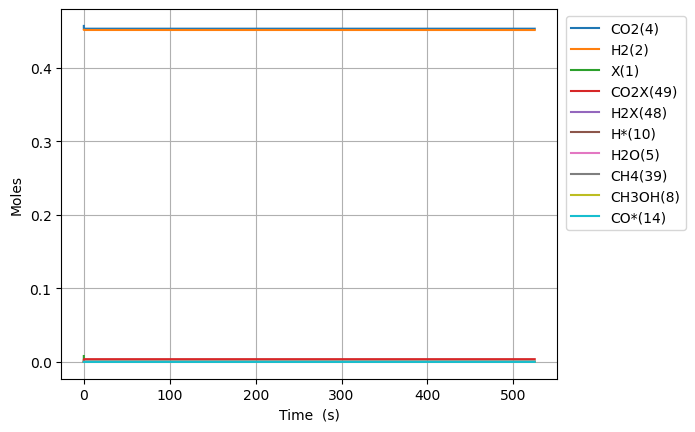

The data file committed next to this chart (first rows):
Time (s), Volume (m^3), N2, Ne, X(1), H2(2), CO(3), CO2(4), H2O(5), CH2O(6), HCOOH(7), CH3OH(8), HCOOCH3(9), H*(10), O*(11), OH*(12), H2O*(13), CO*(14), CO2*(15), HCO*(16), HCOO*(17), COOH*(18), CH2O*(19), CH3O*(20)
0.0, 0.002727, 0.09156, 0.0, 0.008024, 0.4515, 0.0, 0.4569, 0.0, 0.0, 0.0, 0.0, 0.0, 0.0, 0.0, 0.0, 0.0, 0.0, 0.0, 0.0, 0.0, 0.0, 0.0, 0.0
1.6341877589824667e-24, 0.002727, 0.09156, 0.0, 0.008024, 0.4515, 7.800982105251539e-87, 0.4569, 3.1869345257874977e-85, 1.653477462024894e-95, 1.6853034861364333e-48, 8.597632243806839e-132, 2.849442679141663e-177, 2.6835893650485818e-18, 5.959306199676649e-45, 3.4516701566484334e-60, 1.2994079568815296e-71, 5.959306199676653e-45, 9.889226013043809e-26, 2.8006835139944145e-62, 4.3587491969103594e-46, 1.8993235199081635e-44, 1.823339441603643e-79, -1.8860481755313727e-107
4.5757257251509065e-24, 0.002727, 0.09156, 0.0, 0.008024, 0.4515, 4.71179319157193e-86, 0.4569, 1.8537558031894216e-83, 1.0058909616868885e-93, 4.7188497611820135e-48, 1.355927283532978e-129, 1.928849758856453e-174, 7.514050222136013e-18, 3.5994209446046905e-44, 4.097822809659843e-59, 4.085546198023679e-70, 3.5994209446046945e-44, 2.7689832836522634e-25, 3.3249714371832116e-61, 2.6326845143627412e-45, 1.1471914060204137e-43, 5.732870606230734e-78, 9.773857350448849e-106
1.0458801657487787e-23, 0.002727, 0.09156, 0.0, 0.008024, 0.4515, 2.2685255962071486e-85, 0.4569, 8.327153133344901e-82, 4.541072598919488e-92, 1.0785942311273175e-47, 6.477912527484869e-127, 6.192576903510617e-171, 1.717497193631082e-17, 1.7329662428659614e-43, 4.023266734098092e-58, 9.114628799484308e-69, 1.7329662428659654e-43, 6.329104648348018e-25, 3.264476656908584e-60, 1.2675242656048583e-44, 5.523232795831182e-43, 1.2789718928848973e-76, 1.0258060861205204e-103
2.222495352216155e-23, 0.002727, 0.09156, 0.0, 0.008024, 0.4515, 9.907247273669459e-85, 0.4569, 3.1388483844255063e-80, 1.7146226034876341e-90, 2.29201274114555e-47, 2.19994550788257e-124, 9.645744990601608e-168, 3.649681536466022e-17, 7.568318873589258e-43, 3.5585338641460187e-57, 1.707069100378569e-67, 7.568318873589293e-43, 1.344934737773948e-24, 2.887392624833399e-59, 5.535611471223856e-44, 2.4121408702195513e-42, 2.395372806478059e-75, 8.189973246625365e-102
4.575725725150907e-23, 0.002727, 0.09156, 0.0, 0.008024, 0.4515, 4.136080712204368e-84, 0.4569, 1.0881223782738838e-78, 5.948822316859154e-89, 4.718849761182014e-47, 6.455557148348378e-122, 1.2085558475494077e-164, 7.514050222135815e-17, 3.159624147068484e-42, 2.9911621304518086e-56, 2.9485373526957545e-66, 3.159624147068513e-42, 2.768983283652223e-24, 2.4270274726809228e-58, 2.311008816234801e-43, 1.0070213301978732e-41, 4.137410828625565e-74, 5.833824250966923e-100
9.282186471020411e-23, 0.002727, 0.09156, 0.0, 0.008024, 0.4515, 1.689723927925905e-83, 0.4569, 3.622417320062005e-77, 1.9812061969865817e-87, 9.572523801254943e-47, 1.767383286168725e-119, 1.366347951898159e-161, 1.5242787593475048e-16, 1.2908095600746965e-41, 2.4523354327971513e-55, 4.899038910319768e-65, 1.290809560074721e-41, 5.617080375408698e-24, 1.989823748940118e-57, 9.441225043021164e-43, 4.114010716575595e-41, 6.87436994737734e-73, 3.935712569998222e-98
1.869510796275942e-22, 0.002727, 0.09156, 0.0, 0.008024, 0.4515, 6.830134280288773e-83, 0.4569, 1.182174255929738e-75, 6.466986957532153e-86, 1.927987188140079e-46, 4.677691925693888e-117, 1.4694530572128044e-158, 3.0700262336152114e-16, 5.217658624513959e-41, 1.9859648143374784e-54, 7.98666987645729e-64, 5.217658624514156e-41, 1.1313274558921353e-23, 1.6114108499830149e-56, 3.81629408636966e-42, 1.6629489088085448e-40, 1.1206957935418807e-71, 2.5856025061300872e-96
3.7520950946237437e-22, 0.002727, 0.09156, 0.0, 0.008024, 0.4515, 2.746366954082224e-82, 0.4569, 3.8201893253452996e-74, 2.090018408075399e-84, 3.869456804169248e-46, 1.217511376027176e-114, 1.5418868714795182e-155, 6.161521182150062e-16, 2.097997584820532e-40, 1.598477257245854e-53, 1.2898493180915556e-62, 2.09799758482069e-40, 2.2705662925945495e-23, 1.2970036235571221e-55, 1.534515044763109e-41, 6.686644421532975e-40, 1.8099266741972064e-70, 1.6764845381435604e-94
7.517263691319348e-22, 0.002727, 0.09156, 0.0, 0.008024, 0.4515, 1.1014159828512013e-81, 0.4569, 1.2284522830219922e-72, 6.72118579880052e-83, 7.75239603622759e-46, 3.1427258742501307e-112, 1.5982264617378682e-152, 1.2344511079217516e-15, 8.413908667482791e-40, 1.282677329771646e-52, 2.0733951063577154e-61, 8.41390866748406e-40, 4.5490439659989064e-23, 1.0407636966638794e-54, 6.154091476094151e-41, 2.681643479203723e-39, 2.9094041845545766e-69, 1.0799486569273024e-92
1.5047600884710555e-21, 0.002727, 0.09156, 0.0, 0.008024, 0.4515, 4.411408886666439e-81, 0.4569, 3.940661795024889e-71, 2.156095305991741e-81, 1.551827450034447e-45, 8.078698381752322e-110, 1.6465617611272231e-149, 2.471049087334344e-15, 3.3699521384494065e-39, 1.0277027449573013e-51, 3.325161376701253e-60, 3.369952138450423e-39, 9.105999312805743e-23, 8.338774101404215e-54, 2.4648464016897103e-40, 1.0740561284419186e-38, 4.665892115462346e-68, 6.934154557185878e-91
3.0108275271492967e-21, 0.002727, 0.09156, 0.0, 0.008024, 0.4515, 1.765713201001549e-80, 0.4569, 1.262552315796613e-69, 6.908022301924657e-80, 3.1050031428581645e-45, 2.0724225519229642e-107, 1.6912078718444281e-146, 4.944245046155934e-15, 1.3488590902519024e-38, 8.227870817276778e-51, 5.32644967200027e-59, 1.3488590902527163e-38, 1.8219910006411892e-22, 6.676088875406384e-53, 9.865808014567479e-40, 4.299023576404817e-38, 7.474114460582196e-67, 4.445067011392328e-89
6.0229624045057795e-21, 0.002727, 0.09156, 0.0, 0.008024, 0.4515, 7.0651527519636e-80, 0.4569, 4.042634046738152e-68, 2.211930550220474e-78, 6.211354528511236e-45, 5.310880215467669e-105, 1.7344272504156908e-143, 9.890636963784735e-15, 5.397193331326893e-38, 6.5847972476624545e-50, 8.527275873375505e-58, 5.397193331333408e-38, 3.644773139359411e-22, 5.342898919940055e-52, 3.9476073526880945e-39, 1.7201693975801526e-37, 1.1965535297488797e-65, 2.847150878621418e-87
1.2047232159218744e-20, 0.002727, 0.09156, 0.0, 0.008024, 0.4515, 2.826521155921161e-79, 0.4569, 1.294037692199257e-66, 7.080357715812388e-77, 1.2424057299908184e-44, 1.360286209373829e-102, 1.7774002140264102e-140, 1.9783420798984816e-14, 2.1592287766474143e-37, 5.268838220541169e-49, 1.3647607737915403e-56, 2.159228776652627e-37, 7.290337416783819e-22, 4.275129020667681e-51, 1.5792992463929368e-38, 6.881797643481205e-37, 1.9150413447730588e-64, 1.8229143718365695e-85
2.4095771668644675e-20, 0.002727, 0.09156, 0.0, 0.008024, 0.4515, 1.1307004799997058e-78, 0.4569, 4.141552359383221e-65, 2.2660618482305066e-75, 2.4849462844157573e-44, 3.4832258702163486e-100, 1.8207448402314063e-137, 3.9568988469154924e-14, 8.637618044838164e-37, 4.215470741920553e-48, 2.1839345725711194e-55, 8.63761804487987e-37, 1.4581465971584507e-21, 3.420424938582429e-50, 6.317705147483466e-38, 2.7529430516436973e-36, 3.064508676794205e-63, 1.1668999331432854e-83
4.819285068749654e-20, 0.002727, 0.09156, 0.0, 0.008024, 0.4515, 4.522985963455699e-78, 0.4569, 1.325397814239713e-63, 7.251944314125889e-74, 4.970027395595537e-44, 8.918179985858153e-98, 1.864788750206074e-134, 7.914012380857489e-14, 3.455187810556404e-36, 3.372536594313453e-47, 3.494549125426305e-54, 3.455187810589769e-36, 2.916372308099335e-21, 2.7364650201889905e-49, 2.527180106778435e-37, 1.1012219952349775e-35, 4.903561194537876e-62, 7.468892615976621e-82
9.638700872520027e-20, 0.002727, 0.09156, 0.0, 0.008024, 0.4515, 1.8092311999827212e-77, 0.4569, 4.241434522159359e-62, 2.32070355534896e-72, 9.9401896552385e-44, 2.2831865672890735e-95, 1.909708976146143e-131, 1.582823944837338e-13, 1.382103243219865e-35, 2.698093159121727e-46, 5.5914814033811e-53, 1.3821032432465583e-35, 5.832823729904091e-21, 2.1892162430078573e-48, 1.0108887820453555e-36, 4.404977324744948e-35, 7.845954211964119e-61, 4.780302565153267e-80
1.9277532480060772e-19, 0.002727, 0.09156, 0.0, 0.008024, 0.4515, 7.236998597915487e-77, 0.4569, 1.3572847716183286e-60, 7.426342839826124e-71, 1.9880514771083e-43, 5.845070346058278e-93, 1.9556022667107727e-128, 3.165669358193276e-13, 5.528469211154606e-35, 2.1584998917478716e-45, 8.946531681077189e-52, 5.528469211368155e-35, 1.166572657320555e-20, 1.7513814019213353e-47, 4.043565642786251e-36, 1.7620086332622531e-34, 1.255366279224959e-59, 3.05943143624579e-78
3.855519569514226e-19, 0.002727, 0.09156, 0.0, 0.008024, 0.4515, 2.894814736847147e-76, 0.4569, 4.343351669136857e-59, 2.3764195498595275e-69, 3.9761174547833216e-43, 1.4963233265250476e-90, 2.0025176917542303e-125, 6.331360184316187e-13, 2.2113989319908946e-34, 1.726809756271134e-44, 1.4314577248169065e-50, 2.2113989321617343e-34, 2.3331532258576256e-20, 1.4010936313459472e-46, 1.6174099889831125e-35, 7.048068615487418e-34, 2.0085748542528972e-58, 1.9580100443214483e-76
7.711052212530524e-19, 0.002727, 0.09156, 0.0, 0.008024, 0.4515, 1.1579306759476327e-75, 0.4569, 1.389878511913125e-57, 7.604367637036677e-68, 7.952264682286898e-43, 3.830419877250166e-88, 2.0504662034052116e-122, 1.2662741834206156e-12, 8.845618221663466e-34, 1.3814512574188764e-43, 2.2903416551824488e-49, 8.845618223030183e-34, 4.666314362438884e-20, 1.1208465449449583e-45, 6.46946045826534e-35, 2.8192332031397232e-33, 3.213640170097725e-57, 1.2530692307666838e-74
1.542211749856312e-18, 0.002727, 0.09156, 0.0, 0.008024, 0.4515, 4.631787359479205e-75, 0.4569, 4.447617690675003e-56, 2.433268118470975e-66, 1.590480349149791e-42, 9.804897039586428e-86, 2.09941088053991e-119, 2.532550512456268e-12, 3.5382517862837455e-33, 1.1051616112824715e-42, 3.6645514310866676e-48, 3.5382517873771237e-33, 9.332636633629872e-20, 8.966278730396713e-45, 2.5876307262556943e-34, 1.1276935850007183e-32, 5.1415345599482155e-56, 8.018834801183256e-73
3.084424807062831e-18, 0.002727, 0.09156, 0.0, 0.008024, 0.4515, 1.8529041724306374e-74, 0.4569, 1.4232367017916026e-54, 7.785601025236027e-65, 3.1813790755642405e-42, 2.5095379198893346e-83, 2.149231953149359e-116, 5.065103166758207e-12, 1.4153016131363719e-32, 8.841282901834706e-42, 5.86327762446834e-47, 1.4153016140110769e-32, 1.8665281168125714e-19, 7.172217347277255e-44, 1.034927571683511e-33, 4.510768166350557e-32, 8.22550035540995e-55, 5.130995527464424e-71
6.168850921475869e-18, 0.002727, 0.09156, 0.0, 0.008024, 0.4515, 7.41763659742689e-74, 0.4569, 4.554343164589854e-53, 2.4908395635226043e-63, 6.36943188299983e-42, 6.421758364899102e-81, 2.1996476615478873e-113, 1.013020846028461e-11, 5.661208242581336e-32, 7.07300247050979e-41, 9.381213294264522e-46, 5.661208249579016e-32, 3.7330570205572895e-19, 5.7364788989639474e-43, 4.1387089274224173e-33, 1.8043006069305422e-31, 1.315772337085167e-53, 3.282474763947132e-69
1.2337703150301946e-17, 0.002727, 0.09156, 0.0, 0.008024, 0.4515, 2.986310803079399e-73, 0.4569, 1.4573793678586462e-51, 7.967144097238756e-62, 1.284562058646626e-41, 1.6426076362054434e-78, 5.854881164197316e-110, 2.026041898702747e-11, 2.2644836492714204e-31, 5.658360667475957e-40, 1.5009829579777984e-44, 2.2644836548696275e-31, 7.466114815428922e-19, 4.587109960403436e-42, 1.6546822375332527e-32, 7.217145710035589e-31, 2.1042498989567354e-52, 2.0990391103065435e-67
2.46754076079541e-17, 0.002727, 0.09156, 0.0, 0.008024, 0.4515, 1.256139583840935e-72, 0.4569, 4.663545054279516e-50, 2.5472208340085864e-60, 2.7399244206519076e-41, 4.198109164140615e-76, 5.983636599790286e-107, 4.052083979927298e-11, 9.057935255416615e-31, 4.526621181989195e-39, 2.401535972325726e-43, 9.057935300203271e-31, 1.4932230354700972e-18, 3.6663742430877003e-41, 6.612325390457826e-32, 2.8868122226112256e-30, 3.36364792604189e-51, 1.3411550716303237e-65
4.935081652325841e-17, 0.002727, 0.09156, 0.0, 0.008024, 0.4515, 6.996048759883142e-72, 0.4569, 1.492289975240541e-48, 8.136646289893529e-59, 8.212376899626776e-41, 1.0711618084679526e-73, 6.095922399382748e-104, 8.104168045879971e-11, 3.623174196914984e-30, 3.621188683354354e-38, 3.8423391098089516e-42, 3.623174232745895e-30, 2.9864461231360224e-18, 2.927810905056627e-40, 2.6398208498726245e-31, 1.1546879039243548e-29, 5.371776266855656e-50, 8.554951028929224e-64
9.870163435386702e-17, 0.002727, 0.09156, 0.0, 0.008024, 0.4515, 9.10594338689434e-71, 0.4569, 4.775042981969137e-47, 2.5945218020793943e-57, 6.013643703135582e-40, 2.7241092435059536e-71, 6.178713489139154e-101, 1.6208335791796822e-10, 1.4492696681808294e-29, 2.8967775403780458e-37, 6.147362927942537e-41, 1.4492696968480847e-29, 5.9728922177139395e-18, 2.3338311262632096e-39, 1.0518628685032339e-30, 4.6184554859868546e-29, 8.562818596214569e-49, 5.439028584631898e-62
1.4805245218447562e-16, 0.002727, 0.09156, 0.0, 0.008024, 0.4515, 3.786245864190907e-70, 0.4569, 2.2367320176532445e-46, 1.2121272330601272e-56, 2.0571533108559747e-39, 2.0866885329597153e-70, 3.7635629421074566e-100, 2.431250315172148e-10, 3.0796980050365475e-29, 8.282688386660887e-37, 2.34361637489482e-40, 3.0796980870119303e-29, 8.959338231537929e-18, 6.65952736274888e-39, 2.2292639873066364e-30, 9.81378292183382e-29, 3.259051018285448e-48, 3.097109454432291e-61
1.9740327001508422e-16, 0.002727, 0.09156, 0.0, 0.008024, 0.4515, 1.123306428150548e-69, 0.4569, 7.117475858784586e-46, 3.904852628931636e-56, 5.327228188153308e-39, 1.0937914312583332e-69, 3.643832333415423e-99, 3.241667012565023e-10, 5.253602404409863e-29, 1.7470043472503333e-36, 6.305482544253168e-40, 5.253602577331559e-29, 1.1945784164607997e-17, 1.4020607048761664e-38, 3.793560466058275e-30, 1.6740475868280064e-28, 8.752774738469042e-48, 1.2092041417854484e-60
2.961049056763014e-16, 0.002727, 0.09156, 0.0, 0.008024, 0.4515, 5.33732760399139e-69, 0.4569, 3.7550882064321745e-45, 2.1426665971052767e-55, 2.1024757374654588e-38, 1.8491074745896131e-68, 2.0176302868480484e-97, 4.862500316758444e-10, 1.087691616763927e-28, 4.771362665873672e-36, 2.5501930616330598e-39, 1.0876916640016807e-28, 1.7918675841223642e-17, 3.817564691320426e-38, 7.822099694601235e-30, 3.4656667836935687e-28, 3.526255178496737e-47, 1.00791196418375e-59
3.9480654133751863e-16, 0.002727, 0.09156, 0.0, 0.008024, 0.4515, 1.6540628912737981e-68, 0.4569, 1.1951482132350077e-44, 6.863404008039655e-55, 5.652258804577738e-38, 9.918209609813339e-68, 1.4904947207507661e-96, 6.483333479003727e-10, 1.8498785032493562e-28, 9.982826382777652e-36, 6.90745621600482e-39, 1.8498786021007484e-28, 2.3891567220878375e-17, 7.965625152746914e-38, 1.3251840944140967e-29, 5.893809417914607e-28, 9.525408703309705e-47, 3.948748754631506e-59
4.935081769987358e-16, 0.002727, 0.09156, 0.0, 0.008024, 0.4515, 4.226397932305533e-68, 0.4569, 3.1043920182229984e-44, 1.7896970414482808e-54, 1.2655248722605439e-37, 4.1480434183226745e-67, 8.980774232517951e-96, 8.104166489159174e-10, 2.8261962762011203e-28, 1.8172501650724156e-35, 1.551664490115798e-38, 2.8261964561829085e-28, 2.986445828236073e-17, 1.446055673699051e-37, 2.0165717513783728e-29, 9.003811595987506e-28, 2.1337135546252613e-46, 1.236043440107458e-58
5.92209812659953e-16, 0.002727, 0.09156, 0.0, 0.008024, 0.4515, 9.499253148098966e-68, 0.4569, 7.059882118361318e-44, 4.080019493474336e-54, 2.5048539991995174e-37, 1.5177408450230726e-66, 4.6484424709908225e-95, 9.724999344450471e-10, 4.0205468271799253e-28, 3.014016012781816e-35, 3.0764100385867383e-38, 4.0205471257502336e-28, 3.5837349019873004e-17, 2.3915085483039114e-37, 2.8570844621124896e-29, 1.2807945744353638e-27, 4.2174639479569936e-46, 3.353400795327622e-58
7.896130839823874e-16, 0.002727, 0.09156, 0.0, 0.008024, 0.4515, 4.199039029011388e-67, 0.4569, 3.1181314267066214e-43, 1.7839146634439175e-53, 8.014695552179329e-37, 2.538199851240931e-65, 1.5623990880184665e-93, 1.296666459071646e-09, 7.062933676667711e-28, 6.978264621417371e-35, 9.860357051912067e-38, 7.06293436826929e-28, 4.7783129523600435e-17, 5.496801653803887e-37, 4.973766930322781e-29, 2.249640089558068e-27, 1.3401678202233859e-45, 2.1978883172968768e-57
1.1844196266272565e-15, 0.002727, 0.09156, 0.0, 0.008024, 0.4515, 3.733817725046411e-66, 0.4569, 2.6948687722535837e-42, 1.4901082274730614e-52, 4.285316694003147e-36, 9.964738183572691e-64, 1.4387194039088075e-91, 1.9449993229647664e-09, 1.5757155495922945e-27, 2.360836355568902e-34, 5.279206666129251e-37, 1.5757157838069835e-27, 7.167468665373499e-17, 1.8292516395114646e-36, 1.0885482724093163e-28, 5.017223807733174e-27, 7.045049409341114e-45, 3.021823944763597e-56
1.974032711916994e-15, 0.002727, 0.09156, 0.0, 0.008024, 0.4515, 5.763907017527151e-65, 0.4569, 4.0371467842876917e-41, 2.116268189996041e-51, 3.5464614098047497e-35, 8.067030371803832e-62, 3.24197320940838e-89, 3.2416643093408464e-09, 4.35818429371508e-27, 1.1200664227749404e-33, 4.375234499690056e-36, 4.35818540720163e-27, 1.1945778540702817e-16, 8.380840571539249e-36, 2.8946226097412974e-28, 1.38673117034605e-26, 5.624572977285533e-44, 7.463996173420934e-55
3.55325888249647e-15, 0.002727, 0.09156, 0.0, 0.008024, 0.4515, 1.243229795768488e-63, 0.4569, 8.560651777311193e-40, 4.148061840946324e-50, 3.925607054741098e-34, 9.971193962170473e-60, 1.2513998560972103e-86, 5.83499131617828e-09, 1.4097109994384065e-26, 6.708613626522296e-33, 4.853916355788022e-35, 1.4097116690535104e-26, 2.1502392089330819e-16, 4.687231722602853e-35, 8.672010611757918e-28, 4.4792526915431854e-26, 5.8041669885060904e-43, 2.5766211499608957e-53
6.7117112236554214e-15, 0.002727, 0.09156, 0.0, 0.008024, 0.4515, 3.223766382100823e-62, 0.4569, 2.2064039455033433e-38, 9.422970667334528e-49, 5.1444947486200597e-33, 1.4637854362664964e-57, 5.893692134849419e-84, 1.102163346130719e-08, 5.027062948125901e-26, 4.6032824288278654e-32, 6.384461047818211e-34, 5.0270675786076484e-26, 4.061559437890498e-16, 2.8357453946136286e-34, 2.6853833903744974e-27, 1.5927918982813617e-25, 6.685379444311683e-42, 1.0028646176937485e-51
9.554318330698478e-15, 0.002727, 0.09156, 0.0, 0.008024, 0.4515, 1.4179505581875795e-61, 0.4569, 1.0049452310592206e-37, 4.149989671373534e-48, 1.864142494228037e-32, 1.1942447300462364e-56, 8.032110503294806e-83, 1.568959785681506e-08, 1.01859735333849e-25, 1.2623023413484544e-31, 2.3177231153675753e-33, 1.0185986294951364e-25, 5.781744815896089e-16, 7.241890789319427e-34, 4.9181317552475574e-27, 3.220620800572836e-25, 2.254451148798009e-41, 5.404777437315248e-51
1.2396925437741533e-14, 0.002727, 0.09156, 0.0, 0.008024, 0.4515, 4.5404030955929027e-61, 0.4569, 3.2328607017726635e-37, 1.279046490024308e-47, 4.970831738545382e-32, 5.620884402780788e-56, 4.787099061735728e-82, 2.0357549422062705e-08, 1.7147993037696226e-25, 2.67933881822986e-31, 6.190194397684346e-33, 1.7148020266131309e-25, 7.501927514709299e-16, 1.4339381275287167e-33, 7.528716866592982e-27, 5.41055364710984e-25, 5.623279497633722e-41, 1.888434984849931e-50
1.523953254478459e-14, 0.002727, 0.09156, 0.0, 0.008024, 0.4515, 1.1553167168730207e-60, 0.4569, 8.345450137221065e-37, 3.166722518724694e-47, 1.0893083939353154e-31, 2.139182913121785e-55, 2.573758836074214e-81, 2.502548815034263e-08, 2.591311541291557e-25, 4.879514537695193e-31, 1.3585704873486096e-32, 2.5913165253679243e-25, 9.22210753433996e-16, 2.4465742241934495e-33, 1.0399136312688281e-26, 8.159152054703336e-25, 1.1516382724477894e-40, 5.336546270753143e-50
1.8082139651827644e-14, 0.002727, 0.09156, 0.0, 0.008024, 0.4515, 2.5336187144043073e-60, 0.4569, 1.8540819943764795e-36, 6.74985179468278e-47, 2.0979168844668308e-31, 6.831248361164137e-55, 1.110888908983227e-80, 2.969341403464611e-08, 3.6481335090332857e-25, 8.037269045287663e-31, 2.6200889005873376e-32, 3.648141760004321e-25, 1.0942284874796858e-15, 3.786681469993247e-33, 1.3443448184403045e-26, 1.1462847633945667e-24, 2.0766704293246874e-40, 1.2683446133810684e-49
2.3767353865913758e-14, 0.002727, 0.09156, 0.0, 0.008024, 0.4515, 9.002429263466184e-60, 0.4569, 6.748182541193187e-36, 2.2632979721139382e-46, 5.995582408245307e-31, 4.7513528050000806e-54, 1.2648173628038388e-79, 3.902922724613453e-08, 6.30270483334894e-25, 1.784644296373341e-30, 7.505576169402352e-32, 6.30272333509993e-25, 1.4382631518216698e-15, 7.500450597988008e-33, 1.9875001162191452e-26, 1.9722828493568125e-24, 5.240733704311812e-40, 5.045252905029983e-49
2.945256807999987e-14, 0.002727, 0.09156, 0.0, 0.008024, 0.4515, 2.446989860411437e-59, 0.4569, 1.8600683988704964e-35, 5.826448756521166e-46, 1.3733984280636828e-30, 1.9560181560081296e-53, 6.802663227975357e-79, 4.836498900042597e-08, 9.678509246236976e-25, 3.348391076078381e-30, 1.7224994807509046e-31, 9.67854429238654e-25, 1.7822967445029265e-15, 1.266834677658275e-32, 2.6498000392991443e-26, 3.016232646444078e-24, 1.0747658989780663e-39, 1.4450906560253653e-48
3.513778229408598e-14, 0.002727, 0.09156, 0.0, 0.008024, 0.4515, 5.6455670173985545e-59, 0.4569, 4.330035167471069e-35, 1.2739723075367163e-45, 2.733113627510534e-30, 6.258430215623131e-53, 2.7348316919265085e-78, 5.770069923828092e-08, 1.3775542554196046e-24, 5.638638666335317e-30, 3.4331476092564737e-31, 1.3775602129975634e-24, 2.126329265529558e-15, 1.9333290935387933e-32, 3.316254522964614e-26, 4.275194974955716e-24, 1.9312058998464872e-39, 3.4145054041903776e-48
4.082299650817209e-14, 0.002727, 0.09156, 0.0, 0.008024, 0.4515, 1.1629677454523347e-58, 0.4569, 8.974046599167441e-35, 2.488718175763094e-45, 4.9255678328317505e-30, 1.7190379652008977e-52, 9.172951411155644e-78, 6.70363579014957e-08, 1.859380069335664e-24, 8.79438350746727e-30, 6.1952606682971e-31, 1.8593894486771807e-24, 2.470360714907348e-15, 2.750028886826343e-32, 3.9851309535398997e-26, 5.746326076569135e-24, 3.164293951758636e-39, 7.057525802415651e-48
4.65082107222582e-14, 0.002727, 0.09156, 0.0, 0.008024, 0.4515, 2.198111910454288e-58, 0.4569, 1.70296525368763e-34, 4.4712830791488606e-45, 8.23873686815069e-30, 4.184768485227656e-52, 2.650022068076049e-77, 7.637196493350443e-08, 2.4133279727841765e-24, 1.2948611986172928e-29, 1.0373997337686696e-30, 2.4133419122089862e-24, 2.814391092641874e-15, 3.7165938249545163e-32, 4.6576362848820045e-26, 7.426904897117533e-24, 4.8450375780799244e-39, 1.318796558347103e-47
5.219342493634431e-14, 0.002727, 0.09156, 0.0, 0.008024, 0.4515, 3.882459825231227e-58, 0.4569, 3.0150910417495628e-34, 7.534956567539765e-45, 1.3001461793821535e-29, 9.257637664800073e-52, 6.824242713999762e-77, 8.570752027846969e-08, 3.0393975757082696e-24, 1.8230691571779203e-29, 1.638664537714936e-30, 3.0394173846455814e-24, 3.1584203987386888e-15, 4.8333009602367203e-32, 5.332818801071434e-26, 9.314284146406464e-24, 7.043071808823291e-39, 2.2790907142742173e-47
5.787863915043042e-14, 0.002727, 0.09156, 0.0, 0.008024, 0.4515, 6.47936798630759e-58, 0.4569, 5.039055425711268e-34, 1.2060641491671336e-44, 1.9576750878159276e-29, 1.8753823130240066e-51, 1.5741014765776923e-76, 9.50430238802612e-08, 3.7375884845338136e-24, 2.476927461558359e-29, 2.4694105911139814e-30, 3.73761564716864e-24, 3.502448633203406e-15, 6.100770657647654e-32, 6.008526425470059e-26, 1.1405830926163294e-23, 9.825974576649208e-39, 3.700875609505249e-47
6.356385336451653e-14, 0.002727, 0.09156, 0.0, 0.008024, 0.4515, 1.0308348700719017e-57, 0.4569, 8.024938515537711e-34, 1.8507481011621858e-44, 2.8361607773612253e-29, 3.526988357432148e-51, 3.319150723848282e-76, 1.0437847568208871e-07, 4.507900300818891e-24, 3.269321601386409e-29, 3.580064623498385e-30, 4.507936480639479e-24, 3.846475796041705e-15, 7.519325288698309e-32, 6.683649282160052e-26, 1.3698907943711755e-23, 1.3260604501087385e-38, 5.714223908641178e-47
7.493428179268876e-14, 0.002727, 0.09156, 0.0, 0.008024, 0.4515, 2.3315587987197004e-57, 0.4569, 1.8177370301443118e-33, 3.954976474738402e-44, 5.435009012631375e-29, 1.0613473143450184e-50, 1.2296321083826485e-75, 1.2304922365954524e-07, 6.264885071877754e-24, 5.320142680562162e-29, 6.868546901353037e-30, 6.264945008371028e-24, 4.534526906861572e-15, 1.0809394199183881e-31, 8.033241958961805e-26, 1.8879330329943314e-23, 2.2361429776849689e-38, 1.2127772531099498e-46
8.516766737804376e-14, 0.002727, 0.09156, 0.0, 0.008024, 0.4515, 4.3952329989601327e-57, 0.4569, 3.4302387513782976e-33, 7.190930488252431e-44, 9.006931155480397e-29, 2.466336720015737e-50, 3.326329319067863e-75, 1.398527191146204e-07, 8.092820887097283e-24, 7.765186429222545e-29, 1.1392064669742029e-29, 8.092909755825374e-24, 5.15376924169375e-15, 1.428644788068628e-31, 9.248562942513126e-26, 2.4205248216529862e-23, 3.34695760577784e-38, 2.1589611067865527e-46
9.540105296339876e-14, 0.002727, 0.09156, 0.0, 0.008024, 0.4515, 7.704678169488358e-57, 0.4569, 6.018580163020595e-33, 1.2298410105365164e-43, 1.4085189405483542e-28, 5.167146205774255e-50, 7.9432872248872275e-75, 1.5665604585656127e-07, 1.0154422272021187e-23, 1.0851281192770882e-28, 1.7827308833670734e-29, 1.0154548390132224e-23, 5.773008104544158e-15, 1.825233679586314e-31, 1.0464636633701536e-25, 3.014477153714982e-23, 4.77562415459504e-38, 3.5789203942457485e-46
1.0563443854875376e-13, 0.002727, 0.09156, 0.0, 0.008024, 0.4515, 1.2747837990148396e-56, 0.4569, 9.966097427591249e-33, 2.003888596322169e-43, 2.103344428822816e-28, 9.985572880224916e-50, 1.7224719991579467e-74, 1.7345920355547684e-07, 1.2449686916430465e-23, 1.4647324784464722e-28, 2.663688098510017e-29, 1.2449859753032578e-23, 6.392243495445746e-15, 2.270730970355571e-31, 1.168069438570361e-25, 3.66837857657365e-23, 6.562040280959365e-38, 5.6110423810264085e-46
1.1586782413410876e-13, 0.002727, 0.09156, 0.0, 0.008024, 0.4515, 2.0123683076415123e-56, 0.4569, 1.5743663662555148e-32, 3.1390453781301203e-43, 3.025052964493424e-28, 1.808953733789241e-49, 3.459620144356669e-74, 1.9026219188161303e-07, 1.497861251113784e-23, 1.9220575532688355e-28, 3.832827062731715e-29, 1.4978842715881682e-23, 7.01147541443146e-15, 2.765148117468321e-31, 1.289643682868551e-25, 4.3808507469801284e-23, 8.746124076408595e-38, 8.411348636102182e-46
1.3633459530481875e-13, 0.002727, 0.09156, 0.0, 0.008024, 0.4515, 4.490105035407898e-56, 0.4569, 3.5171554736897843e-32, 7.025071310349906e-43, 5.725272725966443e-28, 5.126025107249627e-49, 1.1800455602430813e-73, 2.2386765909562407e-07, 2.0737437307804082e-23, 3.096025906392374e-28, 7.259864474815923e-29, 2.0737819057915578e-23, 8.249928836787285e-15, 3.900732826693701e-31, 1.5327701670987635e-25, 5.976144454503478e-23, 1.4467102631418102e-37, 1.70304008052423e-45
1.5680136647552875e-13, 0.002727, 0.09156, 0.0, 0.008024, 0.4515, 8.941369223852682e-56, 0.4569, 7.011147432428507e-32, 1.4265558970216157e-42, 9.894269396281987e-28, 1.2450469480560835e-48, 3.342429041977187e-73, 2.5747244485917957e-07, 2.743087817767846e-23, 4.657806368403181e-28, 1.2554132143887593e-28, 2.743146891791294e-23, 9.488368371875852e-15, 5.231978700762016e-31, 1.7759562107237582e-25, 7.789942421609772e-23, 2.2258378770750453e-37, 3.104265733821167e-45
1.7726813764623875e-13, 0.002727, 0.09156, 0.0, 0.008024, 0.4515, 1.6340150799499955e-55, 0.4569, 1.282411111004061e-31, 2.686478606841939e-42, 1.5966774670218208e-27, 2.69539486334517e-48, 8.251473468773144e-73, 2.910765465324944e-07, 3.5058916632884395e-23, 6.6558281837805115e-28, 2.026933116550502e-28, 3.5059784195608027e-23, 1.0726794019961856e-14, 6.7589067165922876e-31, 2.019209898311077e-25, 9.812299688816287e-23, 3.243977534339739e-37, 5.234197804294316e-45
1.9773490881694875e-13, 0.002727, 0.09156, 0.0, 0.008024, 0.4515, 2.7926060837274614e-55, 0.4569, 2.193409953397989e-31, 4.7628373401722536e-42, 2.4423954600159237e-27, 5.34195517394308e-48, 1.8354735300222823e-72, 3.2467996147589417e-07, 4.362153418547669e-23, 9.136268470111543e-28, 3.1018512908075408e-28, 4.36227571610578e-23, 1.1965205781310368e-14, 8.481553376298726e-31, 2.262485195812285e-25, 1.203372253624648e-22, 4.533117091892085e-37, 8.310867887778323e-45
2.1820167998765875e-13, 0.002727, 0.09156, 0.0, 0.008024, 0.4515, 4.5231151810680256e-55, 0.4569, 3.5550932857007008e-31, 8.035450800162434e-42, 3.57904447674545e-27, 9.872289476480691e-48, 3.761776885836448e-72, 3.5828268705001005e-07, 5.311871234891183e-23, 1.2143145751684896e-27, 4.5470322703488305e-28, 5.312038042812043e-23, 1.3203603656186857e-14, 1.039994418018665e-30, 2.505774701500338e-25, 1.444514855030904e-22, 6.125258925973646e-37, 1.2580991449569647e-44
... 4,039 more rows
